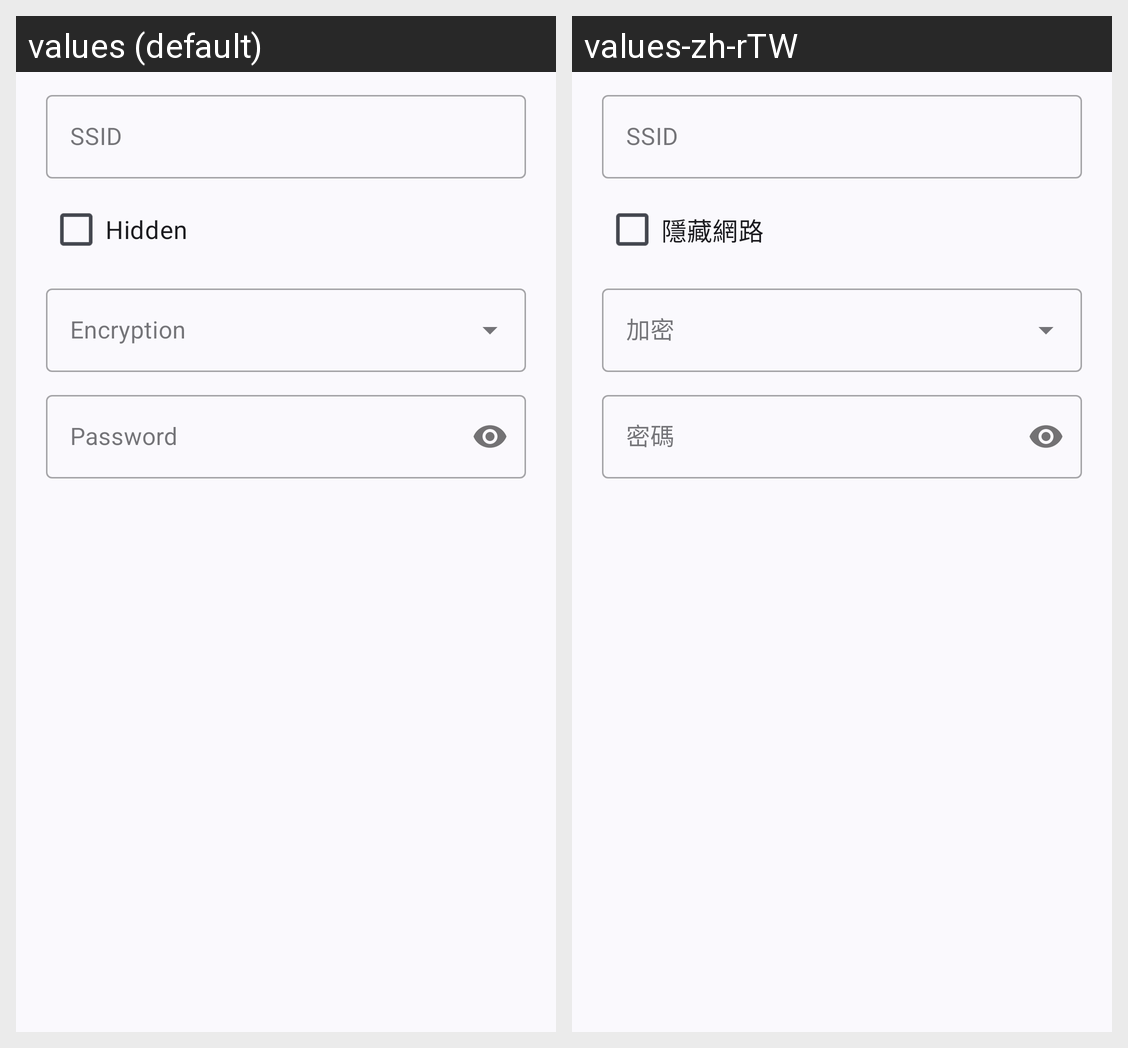

Strings drawn on this Android screen and how each of the app's shown locales translates them:
Android screen res/layout/create_wifi_type.xml rendered under 2 locales, left to right: values (default), values-zh-rTW. Device: Nexus 5 (rendered at 1080×1920; each locale shown at half size, 540×960, under a caption strip naming it); theme Theme.ZeroQR.
Strings drawn on this screen, with the default value and each locale's value (text and hints the layout hard-codes, and strings that could not be matched under every locale, appear in the picture but are not listed):

ssid
  values: SSID
  values-zh-rTW: SSID

hidden
  values: Hidden
  values-zh-rTW: 隱藏網路

password
  values: Password
  values-zh-rTW: 密碼
